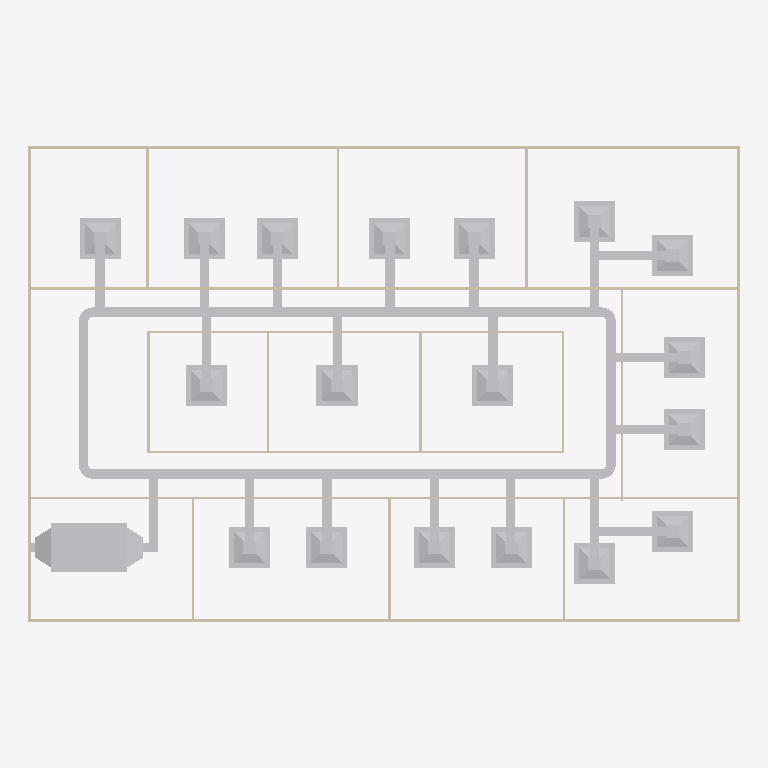
Plan cut of the same IFC building model at storey 'DUCTING' (level 2.80 m, cut at 4.20 m), seen from above with north up, elements coloured by IFC class: 46 other elements (light grey), 20 walls (beige). Cut surfaces are drawn darker.
Extent 30.2 m × 20.2 m × 3.1 m (x, y, z). Storeys (2): GF at 0.00 m; DUCTING at 2.80 m. Elements (102): 25 IfcDuctFitting, 23 IfcDuctSegment, 20 IfcWall, 19 IfcAirTerminalBox, 12 IfcDoor, 2 IfcDistributionElement, 1 IfcSlab.

HEADER;
FILE_DESCRIPTION(('ViewDefinition[DesignTransferView]'),'2;1');
FILE_NAME('s08-activity.ifc','2026-10-29T00:16:00+08:00',(''),(''),'IfcOpenShell 0.8.5-post1','Bonsai 0.8.5-post1','Nobody');
FILE_SCHEMA(('IFC4'));
ENDSEC;
DATA;
#1=IFCPROJECT('3zt5O$T9T8$f08reIzjZBG',$,'My Project',$,$,$,$,(#14,#26),#9);
#31=IFCSITE('1NLrA44prEX92DnmwXdVUh',$,'My Site',$,$,#54,$,$,$,$,$,$,$,$);
#37=IFCBUILDING('1ea87Rwi56DAMd629yNbTu',$,'My Building',$,$,#60,$,$,$,$,$,$);
#43=IFCBUILDINGSTOREY('2of0Ajz6PECP2yaGtpU3l_',$,'GF',$,$,#66,$,$,$,$);
#1016=IFCBUILDINGSTOREY('3HTIekM2nDnOQ$CItJIcEO',$,'DUCTING',$,$,#4392,$,$,$,$);
#5722=IFCDUCTSEGMENT('3QaSh5oHHDawJaQzw$cC7G',$,'DuctSegment',$,$,#10611,#5756,$,$);
#5682=IFCDUCTSEGMENT('3j$WR3NIXAog4BxYvc8NSW',$,'DuctSegment',$,$,#10616,#5693,$,$);
#10132=IFCDISTRIBUTIONELEMENT('3A76UxHwbBlf2nuVUI20r_',$,'Cube',$,$,#10416,#10138,$);
#1275=IFCWALL('1UDBmIW3567uetp1yQ1qI9',$,'Wall',$,$,#10736,#1281,$,$);
#1325=IFCWALL('0D$5VMz2v6s8av8iII3Pg9',$,'Wall',$,$,#10731,#1331,$,$);
#1691=IFCWALL('1FThg5$zvA0wdYF9edpZMy',$,'Wall',$,$,#10821,#1697,$,$);
#7153=IFCAIRTERMINALBOX('2yQPEpdpr8bxue_nB2NCwd',$,'Plane',$,$,#10401,#7159,$,.CONSTANTFLOW.);
#5120=IFCAIRTERMINALBOX('1W7htSmrLEAODGHJqT9KvV',$,'Plane',$,$,#10316,#5121,$,.CONSTANTFLOW.);
#5476=IFCAIRTERMINALBOX('3Ak2sxMmnEix_nQ2YdTNOu',$,'Plane',$,$,#10336,#5482,$,.CONSTANTFLOW.);
#5373=IFCAIRTERMINALBOX('0nNF08LHz3OPczHcS8gkRK',$,'Plane',$,$,#10331,#5379,$,.CONSTANTFLOW.);
#5599=IFCAIRTERMINALBOX('0hVLgsDpv78fLgVgGR9$GH',$,'Plane',$,$,#10341,#5605,$,.CONSTANTFLOW.);
#6050=IFCAIRTERMINALBOX('2tkKA3n4DB9Qmo6QMWxStI',$,'Plane',$,$,#10346,#6056,$,.CONSTANTFLOW.);
#6354=IFCAIRTERMINALBOX('3YwlK5cgvBjekfKAtCfblA',$,'Plane',$,$,#10361,#6360,$,.CONSTANTFLOW.);
#6457=IFCAIRTERMINALBOX('14QjIiMSH31BkO7PUGU0OQ',$,'Plane',$,$,#10366,#6463,$,.CONSTANTFLOW.);
#6658=IFCAIRTERMINALBOX('3Gsxhi9mL2DRk4SktV_Gi2',$,'Plane',$,$,#10376,#6664,$,.CONSTANTFLOW.);
#6761=IFCAIRTERMINALBOX('19gsbXnJvDwQICfeoZQ3LU',$,'Plane',$,$,#10381,#6767,$,.CONSTANTFLOW.);
#6854=IFCAIRTERMINALBOX('1VvjooEYf54hV$ZLUCCWu$',$,'Plane',$,$,#10386,#6860,$,.CONSTANTFLOW.);
#6957=IFCAIRTERMINALBOX('3vNlZ2gan3Lf1bWH2EN76n',$,'Plane',$,$,#10391,#6963,$,.CONSTANTFLOW.);
#7256=IFCAIRTERMINALBOX('2tXaEoJlzCDxNFgmcyFXjP',$,'Plane',$,$,#10406,#7262,$,.CONSTANTFLOW.);
#5270=IFCAIRTERMINALBOX('1ISULbL9X1igG4uVPOyRMk',$,'Plane',$,$,#10326,#5276,$,.CONSTANTFLOW.);
#6148=IFCAIRTERMINALBOX('3kEpDKRa5CreK0O2ljvSQG',$,'Plane',$,$,#10351,#6154,$,.CONSTANTFLOW.);
#6251=IFCAIRTERMINALBOX('1f_REwOeX7ChLxwHHeRUhw',$,'Plane',$,$,#10356,#6257,$,.CONSTANTFLOW.);
#6560=IFCAIRTERMINALBOX('1O_P_QZ855_ALTlbdtb_rp',$,'Plane',$,$,#10371,#6566,$,.CONSTANTFLOW.);
#7050=IFCAIRTERMINALBOX('1upu3w6_zAFfUfe7RyOOcA',$,'Plane',$,$,#10396,#7056,$,.CONSTANTFLOW.);
#1350=IFCWALL('0MRWzSognESQdIQWcQ80v9',$,'Wall',$,$,#10741,#1356,$,$);
#1300=IFCWALL('0vjWYu7njEFBO_oOq$0Qyr',$,'Wall',$,$,#10726,#1306,$,$);
#2199=IFCWALL('3v2aa1NzvEb9OH_5rmflzp',$,'Wall',$,$,#10851,#2205,$,$);
#5767=IFCDUCTSEGMENT('3oCnRTETnCWR$N0Rr107bN',$,'DuctSegment',$,$,#10621,#5778,$,$);
#4480=IFCDUCTSEGMENT('3BVwANbjfAsu0edqerFypm',$,'DuctSegment',$,$,#10606,#4491,$,$);
#2287=IFCWALL('3teyjcrzf3uAgXpO0b$VhD',$,'Wall',$,$,#10756,#2293,$,$);
#2237=IFCWALL('38QhbdbKb9UujMqX3wlw11',$,'Wall',$,$,#10791,#2243,$,$);
#5524=IFCDUCTSEGMENT('1KVLnYpLHCtPLSrGeGS_AU',$,'DuctSegment',$,$,#10641,#5535,$,$);
#6613=IFCDUCTSEGMENT('0U_imsFEv0NBEbXLYH8ZmY',$,'DuctSegment',$,$,#10666,#6647,$,$);
#4989=IFCDUCTSEGMENT('0MPuAYzEL8YB4c89$LAtqu',$,'DuctSegment',$,$,#10716,#5023,$,$);
#7005=IFCDUCTSEGMENT('0ORr0ohOf1gxxQUQRjdc5k',$,'DuctSegment',$,$,#10636,#7039,$,$);
#9506=IFCDUCTSEGMENT('06_VpFwEL3GOzGFAk1WaXD',$,'DuctSegment',$,$,#10701,#9540,$,$);
#6010=IFCDUCTSEGMENT('1K87L1D3bAFBVZoAI0vmtP',$,'DuctSegment',$,$,#10646,#6021,$,$);
#6711=IFCDUCTSEGMENT('2l5BcmMDn1owGsTnbvd4J8',$,'DuctSegment',$,$,#10656,#6745,$,$);
#9010=IFCDUCTSEGMENT('3AeaZxy8PCA9IPs69kBMPp',$,'DuctSegment',$,$,#10671,#9046,$,$);
#9101=IFCDUCTSEGMENT('1dkFKC1hX2R9quSOhofw_Y',$,'DuctSegment',$,$,#10676,#9135,$,$);
#9368=IFCDUCTSEGMENT('08QGgW5Fz4BBuKDA9Mecqu',$,'DuctSegment',$,$,#10691,#9402,$,$);
#7206=IFCDUCTSEGMENT('3OLqwaf5L5wfH6TdEl1YLn',$,'DuctSegment',$,$,#10626,#7240,$,$);
#7103=IFCDUCTSEGMENT('3P44qx2Xj3bPLjtliVmVsG',$,'DuctSegment',$,$,#10631,#7137,$,$);
#6907=IFCDUCTSEGMENT('0E5fpeptH1JBTCzjM27Yfj',$,'DuctSegment',$,$,#10661,#6941,$,$);
#6809=IFCDUCTSEGMENT('1zPu0yFcX0T8Swc4UayK1X',$,'DuctSegment',$,$,#10651,#6843,$,$);
#9418=IFCDUCTSEGMENT('0DDLcnEUP5m9oMJ9_MfhX_',$,'DuctSegment',$,$,#10696,#9454,$,$);
#9595=IFCDUCTSEGMENT('24JVX8FXzAmAvMuvOi2HnS',$,'DuctSegment',$,$,#10706,#9629,$,$);
#9684=IFCDUCTSEGMENT('2pa$i4hk5CQRNHMMKE$Jab',$,'DuctSegment',$,$,#10711,#9718,$,$);
#9190=IFCDUCTSEGMENT('295FuXRdHC0xcsWuYKUpR6',$,'DuctSegment',$,$,#10681,#9224,$,$);
#9279=IFCDUCTSEGMENT('2_2E_rr659ceyncUOAEa1B',$,'DuctSegment',$,$,#10686,#9313,$,$);
#1575=IFCWALL('0yoypxvBj1LOjvNX_uVlxo',$,'Wall',$,$,#10746,#1581,$,$);
#2588=IFCWALL('3wRS01hnLD4B$J95dhOsKc',$,'Wall',$,$,#10841,#2594,$,$);
#4353=IFCWALL('34SAuU2qLCdwV$uj36b6u8',$,'Wall',$,$,#10786,#4364,$,$);
#2664=IFCWALL('2u5j55KIv7MPjPhu1A$avy',$,'Wall',$,$,#10776,#2670,$,$);
#2312=IFCWALL('3pHwNhcHT59BzMMTBJMF1f',$,'Wall',$,$,#10801,#2318,$,$);
#2550=IFCWALL('0_i8dKuLTDOeOHoWA7rqIT',$,'Wall',$,$,#10766,#2556,$,$);
#1550=IFCWALL('35K1npWBPFGB3tO6w_xo94',$,'Wall',$,$,#10811,#1556,$,$);
#1729=IFCWALL('3NWj3y039AvQIEMOySC9Fs',$,'Wall',$,$,#10751,#1735,$,$);
#2262=IFCWALL('32x$v5jALC4AtRDaSMpZN_',$,'Wall',$,$,#10876,#2268,$,$);
#2626=IFCWALL('2Ys7X7SLPFIQVgD5yA6a41',$,'Wall',$,$,#10771,#2632,$,$);
#2702=IFCWALL('1CrOvByev4Z9g5C7MtL_BV',$,'Wall',$,$,#10781,#2708,$,$);
#2512=IFCWALL('1vx03Rlen1m8AGkws_VT06',$,'Wall',$,$,#10761,#2518,$,$);
#5974=IFCDUCTFITTING('0XoSdBnNTAwvWQ1DJbEqRc',$,'DuctFitting',$,$,#10496,#5982,$,$);
#5885=IFCDUCTFITTING('0$S5WbwsbAbgBdFHDMA_dw',$,'DuctFitting',$,$,#10491,#5894,$,$);
#4598=IFCDUCTFITTING('2yZbmYbw5EOupn1$TJXJTl',$,'DuctFitting',$,$,#10481,#4607,$,$);
#4697=IFCDUCTFITTING('0K4OWpiHrClA$Q12uubeZF',$,'DuctFitting',$,$,#10486,#4705,$,$);
ENDSEC;
